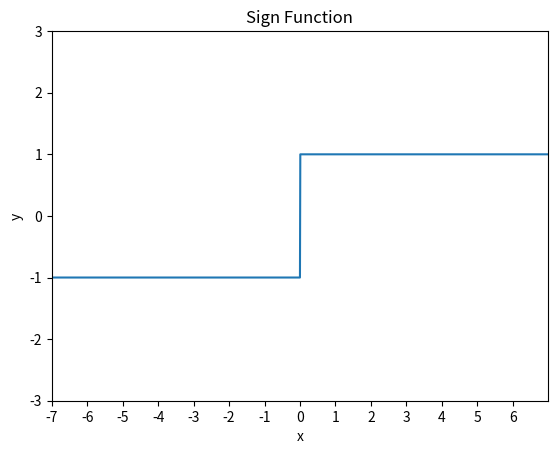

Write the Python code that produced this figure.
import matplotlib.pyplot as plt
import numpy as np


x = np.arange(-7, 7, 0.01)
y = np.sign(x)

fig, ax = plt.subplots()

ax.plot(x, y)  # Plots the x and y values.

plt.xlim(np.min(x), np.max(x))  # Sets the x limits of the axis.
plt.xticks(np.arange(np.min(x), np.max(x), step=1))
plt.ylim(np.min(y) - 2, np.max(y) + 2)  # Sets the y limits of the axis.

plt.title('Sign Function')  # Plot title.
plt.xlabel('x')  # x-axis label.
plt.ylabel('y')  # y-axis label.

plt.show()
